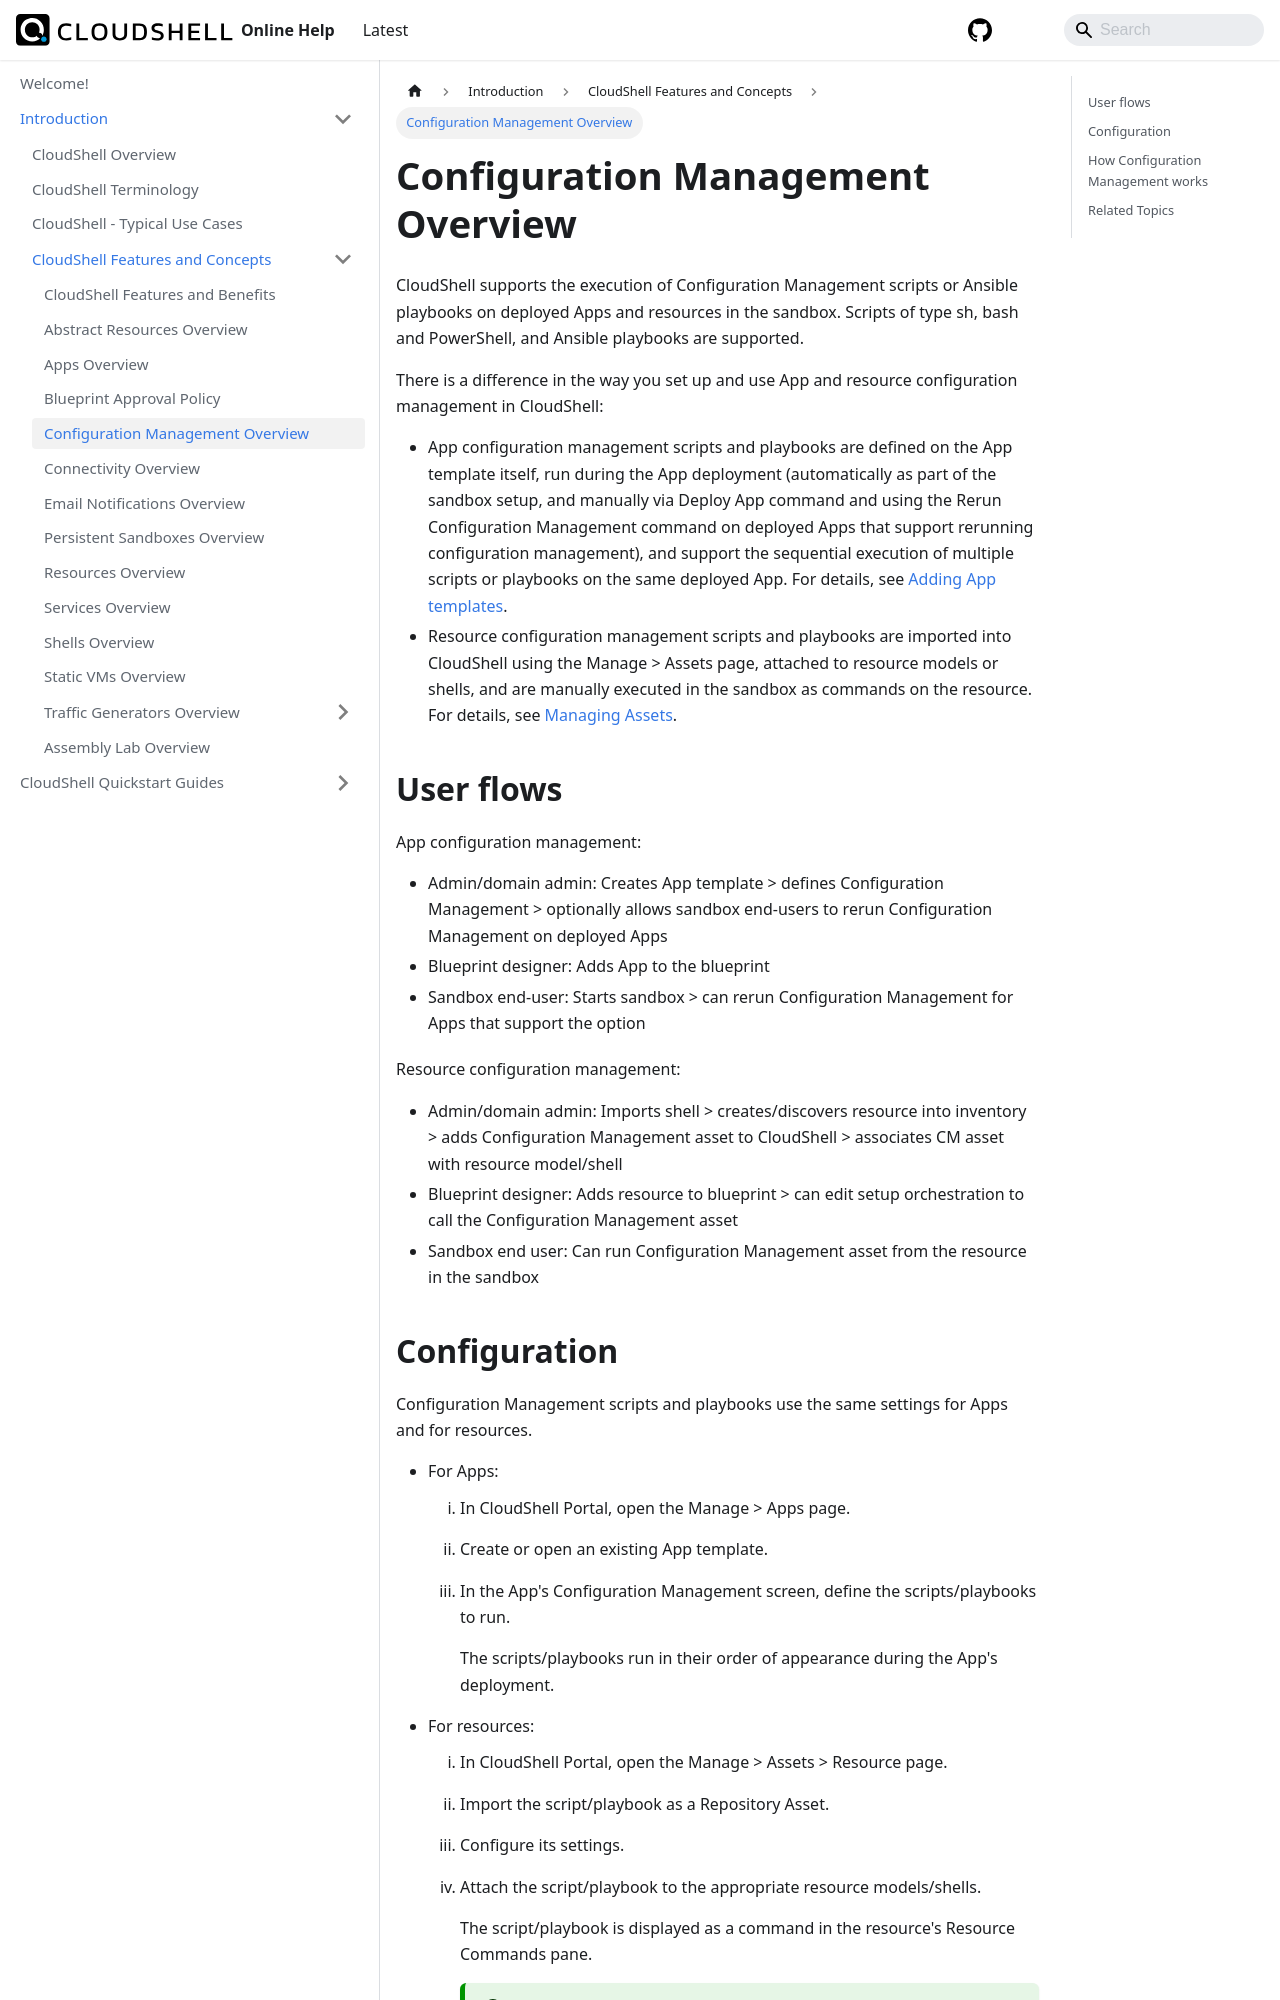

repository: QualiSystems/cloudshell-help · page: intro/features/Configuration-Management.html · generator: docusaurus

---
sidebar_position: 5
---

# Configuration Management Overview

CloudShell supports the execution of Configuration Management scripts or Ansible playbooks on deployed Apps and resources in the sandbox. Scripts of type sh, bash and PowerShell, and Ansible playbooks are supported.

There is a difference in the way you set up and use App and resource configuration management in CloudShell:

- App configuration management scripts and playbooks are defined on the App template itself, run during the App deployment (automatically as part of the sandbox setup, and manually via Deploy App command and using the Rerun Configuration Management command on deployed Apps that support rerunning configuration management), and support the sequential execution of multiple scripts or playbooks on the same deployed App. For details, see [Adding App templates](../../admin/cloudshell-manage-dashboard/manage-app-templates/index.md#adding-app-templates).
- Resource configuration management scripts and playbooks are imported into CloudShell using the Manage > Assets page, attached to resource models or shells, and are manually executed in the sandbox as commands on the resource. For details, see [Managing Assets](../../admin/cloudshell-manage-dashboard/managing-automation/managing-assets.md).
    

## User flows

App configuration management:

- Admin/domain admin: Creates App template > defines Configuration Management > optionally allows sandbox end-users to rerun Configuration Management on deployed Apps
- Blueprint designer: Adds App to the blueprint
- Sandbox end-user: Starts sandbox > can rerun Configuration Management for Apps that support the option

Resource configuration management:

- Admin/domain admin: Imports shell > creates/discovers resource into inventory > adds Configuration Management asset to CloudShell > associates CM asset with resource model/shell
- Blueprint designer: Adds resource to blueprint > can edit setup orchestration to call the Configuration Management asset
- Sandbox end user: Can run Configuration Management asset from the resource in the sandbox
